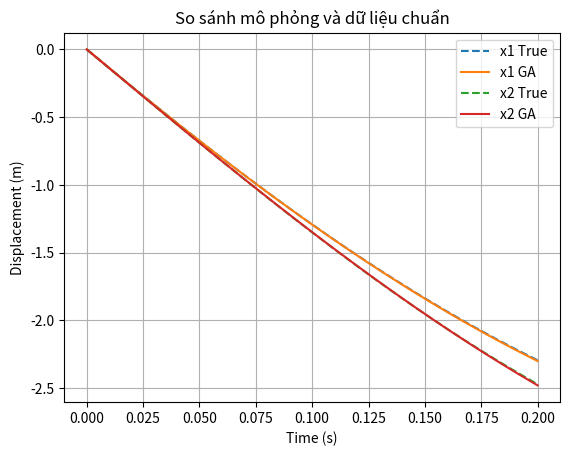

This chart was generated by the following Python code:
# GA Crash Test Optimization - Mô hình 2DOF

import numpy as np
import matplotlib.pyplot as plt
from scipy.integrate import solve_ivp
import random

# ----- 1. Mô hình mô phỏng crash 2DOF -----
def simulate_crash(params, t_span, v0):
    k1, c1, k2, c2 = params
    m1, m2 = 1500, 75  # Khối lượng xe và người (kg)

    def model(t, y):
        x1, v1, x2, v2 = y
        dx1dt = v1
        dx2dt = v2
        dv1dt = (-k1 * x1 - c1 * v1 + k2 * (x2 - x1) + c2 * (v2 - v1)) / m1
        dv2dt = (-k2 * (x2 - x1) - c2 * (v2 - v1)) / m2
        return [dx1dt, dv1dt, dx2dt, dv2dt]

    y0 = [0, -v0, 0, -v0]  # Cùng tốc độ ban đầu tiến về phía trước
    sol = solve_ivp(model, [t_span[0], t_span[-1]], y0, t_eval=t_span, method='RK45')
    return sol.y  # Trả về [x1, v1, x2, v2]

# ----- 2. Tạo dữ liệu ground truth giả lập -----
def generate_ground_truth():
    t = np.linspace(0, 0.2, 1000)
    v0 = 13.89  # 50 km/h
    true_params = [22000, 1500, 9000, 1200]  # k1, c1, k2, c2
    y = simulate_crash(true_params, t, v0)
    return t, y, true_params

# ----- 3. Hàm fitness tính sai số -----
def fitness(params, t, y_true, v0):
    try:
        y_pred = simulate_crash(params, t, v0)
        error = np.mean((y_pred[0] - y_true[0])**2 + (y_pred[2] - y_true[2])**2)  # so sánh x1, x2
        return error
    except:
        return 1e9  # Phạt nếu thông số gây mô hình nổ

# ----- 4. Thuật toán GA đơn giản -----
def run_ga(t, y_true, v0, generations=50, pop_size=20):
    bounds = [(1e3, 3e4), (500, 3000), (1e3, 1e4), (300, 3000)]
    population = [np.array([random.uniform(*b) for b in bounds]) for _ in range(pop_size)]

    for gen in range(generations):
        scored = [(ind, fitness(ind, t, y_true, v0)) for ind in population]
        scored.sort(key=lambda x: x[1])
        elites = [x[0] for x in scored[:pop_size//2]]

        # Tạo thế hệ mới bằng lai ghép + đột biến
        children = []
        while len(children) < pop_size:
            p1, p2 = random.sample(elites, 2)
            child = [(a + b) / 2 for a, b in zip(p1, p2)]
            child = [c * random.uniform(0.9, 1.1) for c in child]  # mutation
            child = [np.clip(c, *bounds[i]) for i, c in enumerate(child)]
            children.append(np.array(child))

        population = children
        print(f"Gen {gen}: Best Fitness = {scored[0][1]:.4f}")

    return scored[0][0]  # Trả về bộ tham số tốt nhất

# ----- 5. Chạy toàn bộ pipeline -----
t, y_true, true_params = generate_ground_truth()
v0 = 13.89
best_params = run_ga(t, y_true, v0)
print("\nTham số đúng:", true_params)
print("Tham số tìm được:", best_params)

# ----- 6. Vẽ kết quả -----
y_sim = simulate_crash(best_params, t, v0)
plt.plot(t, y_true[0], label='x1 True', linestyle='--')
plt.plot(t, y_sim[0], label='x1 GA')
plt.plot(t, y_true[2], label='x2 True', linestyle='--')
plt.plot(t, y_sim[2], label='x2 GA')
plt.xlabel('Time (s)')
plt.ylabel('Displacement (m)')
plt.legend()
plt.title('So sánh mô phỏng và dữ liệu chuẩn')
plt.grid(True)
plt.show()
